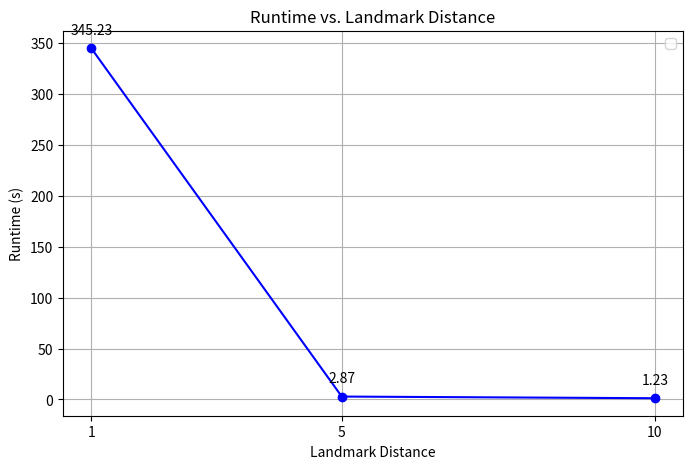

The matplotlib source for this figure:
import matplotlib.pyplot as plt

# exercise 1
# depths = [5, 7, 10, 13, 14, 15]
# r2_scores = [
#     0.6476365299851128,  # max_depth=5
#     0.8255940072696436,  # max_depth=7
#     0.9189455906853322,  # max_depth=10
#     0.9285931346983023,  # max_depth=13
#     0.9300320918587416,  # max_depth=14
#     0.9202900074583197   # max_depth=15
# ]

# Exercise 2
# depths = [10, 13, 14]
# r2_scores = [
#     0.7281636586125284,  # max_depth=10
#     0.9509838899744284,  # max_depth=13
#     0.9485945335403348   # max_depth=14
# ]

# # Exercise 4
# depths = [6, 8, 9, 10, 14]
# r2_scores = [
#     0.9261700564720039,  # max_depth=6
#     0.9527531790315265,  # max_depth=8
#     0.9519642618861172,  # max_depth=9
#     0.9479965012094265,  # max_depth=10
#     0.9469323213956408   # max_depth=14
# ]

# n_estimators = [30, 50, 80, 100]
# r2_scores = [
#     0.950808689083078,  # n_estimators=30
#     0.9506742574334276,  # n_estimators=50
#     0.948503900189452,  # n_estimators=80
#     0.9488326261546753, # n_estimators=100
# ]

# landmarks = [3, 36, 100, 400]
# time = [1.141615867614746, 2.873687982559204, 12.398455142974854, 632.3660137653351]

landmarks = [1, 5, 10]
time = [345.234256672 , 2.873687982559204, 1.234395980834961]

plt.figure(figsize=(8, 5))
plt.plot(landmarks, time, marker='o', linestyle='-', color='b')

plt.xlabel('Landmark Distance')
plt.ylabel('Runtime (s)')
plt.title('Runtime vs. Landmark Distance')
plt.grid(True)
plt.xticks(landmarks) 

for i, txt in enumerate(time):
    plt.annotate(f'{txt:.2f}', (landmarks[i], time[i]), textcoords="offset points", xytext=(0,10), ha='center')

plt.legend()
plt.show()
